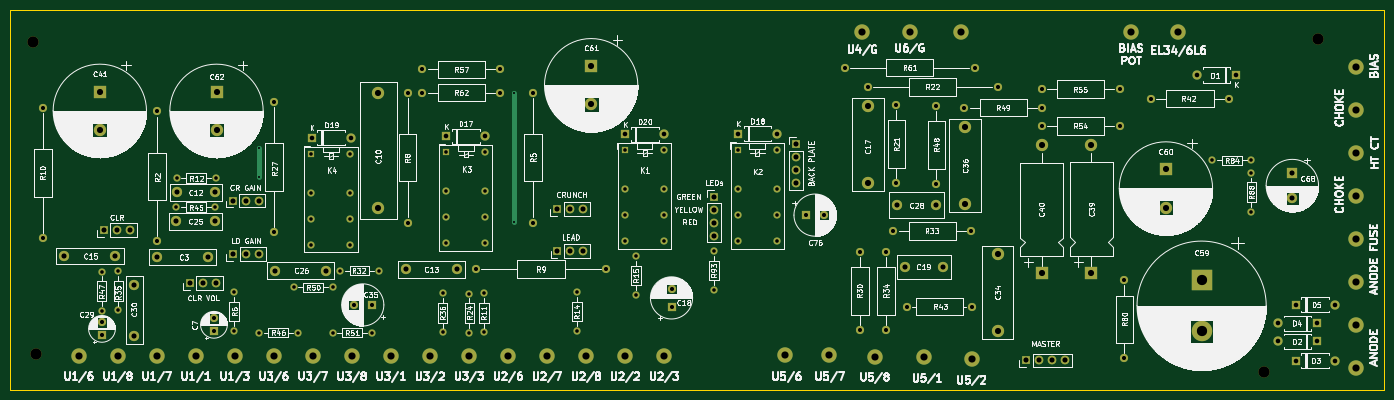
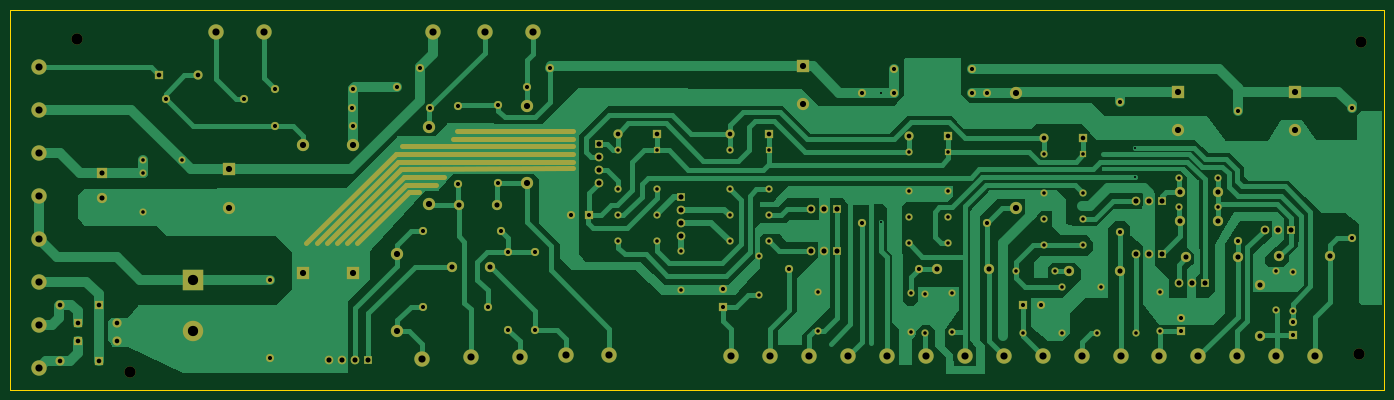
Circuit board: 11 layer files. Board 268.5 x 74.2 mm.
- bottom_copper: SRT-B_Cu.gbr (58623 bytes)
- bottom_mask: SRT-B_Mask.gbr (11229 bytes)
- paste: SRT-B_Paste.gbr (446 bytes)
- bottom_silk: SRT-B_Silkscreen.gbr (447 bytes)
- outline: SRT-Edge_Cuts.gbr (606 bytes)
- top_copper: SRT-F_Cu.gbr (17618 bytes)
- top_mask: SRT-F_Mask.gbr (10425 bytes)
- paste: SRT-F_Paste.gbr (446 bytes)
- top_silk: SRT-F_Silkscreen.gbr (388677 bytes)
- drill: SRT-NPTH.drl (405 bytes)
- drill: SRT-PTH.drl (5094 bytes)

=== bottom_copper: SRT-B_Cu.gbr (58623 bytes, source omitted) ===
=== bottom_mask: SRT-B_Mask.gbr (11229 bytes, source omitted) ===
=== paste: SRT-B_Paste.gbr ===
%TF.GenerationSoftware,KiCad,Pcbnew,9.0.0*%
%TF.CreationDate,2025-04-19T09:28:34+05:00*%
%TF.ProjectId,SRT,5352542e-6b69-4636-9164-5f7063625858,rev?*%
%TF.SameCoordinates,Original*%
%TF.FileFunction,Paste,Bot*%
%TF.FilePolarity,Positive*%
%FSLAX46Y46*%
G04 Gerber Fmt 4.6, Leading zero omitted, Abs format (unit mm)*
G04 Created by KiCad (PCBNEW 9.0.0) date 2025-04-19 09:28:34*
%MOMM*%
%LPD*%
G01*
G04 APERTURE LIST*
G04 APERTURE END LIST*
M02*

=== bottom_silk: SRT-B_Silkscreen.gbr ===
%TF.GenerationSoftware,KiCad,Pcbnew,9.0.0*%
%TF.CreationDate,2025-04-19T09:28:34+05:00*%
%TF.ProjectId,SRT,5352542e-6b69-4636-9164-5f7063625858,rev?*%
%TF.SameCoordinates,Original*%
%TF.FileFunction,Legend,Bot*%
%TF.FilePolarity,Positive*%
%FSLAX46Y46*%
G04 Gerber Fmt 4.6, Leading zero omitted, Abs format (unit mm)*
G04 Created by KiCad (PCBNEW 9.0.0) date 2025-04-19 09:28:34*
%MOMM*%
%LPD*%
G01*
G04 APERTURE LIST*
G04 APERTURE END LIST*
M02*

=== outline: SRT-Edge_Cuts.gbr ===
%TF.GenerationSoftware,KiCad,Pcbnew,9.0.0*%
%TF.CreationDate,2025-04-19T09:28:35+05:00*%
%TF.ProjectId,SRT,5352542e-6b69-4636-9164-5f7063625858,rev?*%
%TF.SameCoordinates,Original*%
%TF.FileFunction,Profile,NP*%
%FSLAX46Y46*%
G04 Gerber Fmt 4.6, Leading zero omitted, Abs format (unit mm)*
G04 Created by KiCad (PCBNEW 9.0.0) date 2025-04-19 09:28:35*
%MOMM*%
%LPD*%
G01*
G04 APERTURE LIST*
%TA.AperFunction,Profile*%
%ADD10C,0.100000*%
%TD*%
G04 APERTURE END LIST*
D10*
X486836472Y-369522559D02*
X755336472Y-369522559D01*
X755336472Y-443772559D01*
X486836472Y-443772559D01*
X486836472Y-369522559D01*
M02*

=== top_copper: SRT-F_Cu.gbr (17618 bytes, source omitted) ===
=== top_mask: SRT-F_Mask.gbr (10425 bytes, source omitted) ===
=== paste: SRT-F_Paste.gbr ===
%TF.GenerationSoftware,KiCad,Pcbnew,9.0.0*%
%TF.CreationDate,2025-04-19T09:28:34+05:00*%
%TF.ProjectId,SRT,5352542e-6b69-4636-9164-5f7063625858,rev?*%
%TF.SameCoordinates,Original*%
%TF.FileFunction,Paste,Top*%
%TF.FilePolarity,Positive*%
%FSLAX46Y46*%
G04 Gerber Fmt 4.6, Leading zero omitted, Abs format (unit mm)*
G04 Created by KiCad (PCBNEW 9.0.0) date 2025-04-19 09:28:34*
%MOMM*%
%LPD*%
G01*
G04 APERTURE LIST*
G04 APERTURE END LIST*
M02*

=== top_silk: SRT-F_Silkscreen.gbr (388677 bytes, source omitted) ===
=== drill: SRT-NPTH.drl ===
M48
; DRILL file {KiCad 9.0.0} date 2025-04-19T09:28:40+0500
; FORMAT={-:-/ absolute / metric / decimal}
; #@! TF.CreationDate,2025-04-19T09:28:40+05:00
; #@! TF.GenerationSoftware,Kicad,Pcbnew,9.0.0
; #@! TF.FileFunction,NonPlated,1,2,NPTH
FMAT,2
METRIC
; #@! TA.AperFunction,NonPlated,NPTH,ComponentDrill
T1C2.200
%
G90
G05
T1
X491.336Y-375.773
X491.836Y-436.773
X731.836Y-440.273
X742.336Y-375.273
M30

=== drill: SRT-PTH.drl ===
M48
; DRILL file {KiCad 9.0.0} date 2025-04-19T09:28:40+0500
; FORMAT={-:-/ absolute / metric / decimal}
; #@! TF.CreationDate,2025-04-19T09:28:40+05:00
; #@! TF.GenerationSoftware,Kicad,Pcbnew,9.0.0
; #@! TF.FileFunction,Plated,1,2,PTH
FMAT,2
METRIC
; #@! TA.AperFunction,Plated,PTH,ViaDrill
T1C0.400
; #@! TA.AperFunction,Plated,PTH,ComponentDrill
T2C0.700
; #@! TA.AperFunction,Plated,PTH,ComponentDrill
T3C0.800
; #@! TA.AperFunction,Plated,PTH,ComponentDrill
T4C0.900
; #@! TA.AperFunction,Plated,PTH,ComponentDrill
T5C1.000
; #@! TA.AperFunction,Plated,PTH,ComponentDrill
T6C1.200
; #@! TA.AperFunction,Plated,PTH,ComponentDrill
T7C1.400
; #@! TA.AperFunction,Plated,PTH,ComponentDrill
T8C2.000
%
G90
G05
T1
X535.536Y-396.473
X535.536Y-402.223
X585.236Y-385.695
X585.236Y-411.073
T2
X504.711Y-420.685
X504.711Y-428.305
X507.936Y-420.66
X507.936Y-428.28
X519.301Y-408.023
X519.326Y-402.423
X526.921Y-408.023
X526.946Y-402.423
X530.586Y-424.66
X530.586Y-432.28
X535.401Y-432.595
X542.201Y-423.745
X543.021Y-432.595
X545.686Y-397.695
X545.686Y-405.315
X545.686Y-410.395
X545.686Y-415.475
X549.816Y-432.62
X549.821Y-423.745
X551.276Y-420.495
X553.306Y-397.695
X553.306Y-405.315
X553.306Y-410.395
X553.306Y-415.475
X557.436Y-432.62
X558.896Y-420.495
X571.336Y-424.96
X571.336Y-432.58
X572.061Y-397.37
X572.061Y-404.99
X572.061Y-410.07
X572.061Y-415.15
X576.511Y-424.985
X576.511Y-432.605
X579.361Y-424.96
X579.361Y-432.58
X579.681Y-397.37
X579.681Y-404.99
X579.681Y-410.07
X579.681Y-415.15
X597.536Y-424.66
X597.536Y-432.28
X607.011Y-397.02
X607.011Y-404.64
X607.011Y-409.72
X607.011Y-414.8
X609.111Y-417.635
X609.111Y-425.255
X614.631Y-397.02
X614.631Y-404.64
X614.631Y-409.72
X614.631Y-414.8
X624.336Y-416.653
X624.336Y-424.273
X628.961Y-397.0
X628.961Y-404.62
X628.961Y-409.7
X628.961Y-414.78
X636.581Y-397.0
X636.581Y-404.62
X636.581Y-409.7
X636.581Y-414.78
X721.726Y-398.973
X729.336Y-401.363
X729.336Y-408.983
X729.346Y-398.973
T3
X493.186Y-388.745
X493.186Y-414.145
X504.761Y-430.62
X504.761Y-433.12
X515.511Y-389.395
X515.511Y-414.795
X526.636Y-429.825
X526.636Y-432.325
X538.411Y-387.573
X538.411Y-412.973
X553.964Y-427.195
X557.464Y-427.195
X564.486Y-385.745
X564.486Y-411.145
X567.341Y-381.195
X567.341Y-385.695
X577.836Y-420.22
X582.581Y-381.195
X582.581Y-385.695
X588.936Y-385.695
X588.936Y-411.095
X603.236Y-420.22
X616.036Y-424.073
X616.036Y-427.573
X642.334Y-409.648
X645.834Y-409.648
X649.886Y-380.823
X652.811Y-416.828
X652.811Y-432.068
X654.386Y-384.623
X657.986Y-416.853
X657.986Y-432.093
X659.366Y-412.723
X659.986Y-388.143
X659.986Y-403.383
X661.986Y-427.523
X667.786Y-388.303
X667.786Y-403.543
X673.266Y-388.623
X674.606Y-412.723
X674.686Y-427.523
X675.286Y-380.823
X679.786Y-384.623
X688.336Y-392.273
X688.346Y-385.023
X688.506Y-388.623
X703.576Y-392.273
X703.586Y-385.023
X704.536Y-422.353
X704.536Y-437.593
X709.716Y-386.873
X724.956Y-386.873
T4
X545.776Y-394.523
X553.396Y-394.523
X572.026Y-394.278
X579.646Y-394.278
X607.026Y-393.888
X614.646Y-393.888
X629.026Y-393.773
X636.646Y-393.773
X718.716Y-382.273
X726.336Y-382.273
X734.526Y-430.773
X734.526Y-434.273
X738.026Y-427.198
X738.026Y-438.098
X742.146Y-430.773
X742.146Y-434.273
X745.646Y-427.198
X745.646Y-438.098
T5
X497.386Y-417.67
X505.121Y-412.545
X507.386Y-417.67
X507.661Y-412.545
X510.201Y-412.545
X511.061Y-423.22
X511.061Y-433.22
X515.511Y-417.87
X519.311Y-410.848
X519.336Y-405.223
X521.931Y-422.945
X524.471Y-422.945
X525.511Y-417.87
X526.811Y-410.848
X526.836Y-405.223
X527.011Y-422.945
X530.296Y-406.82
X530.361Y-417.295
X532.836Y-406.82
X532.901Y-417.295
X535.376Y-406.82
X535.441Y-417.295
X538.536Y-420.495
X548.536Y-420.495
X564.161Y-420.245
X574.161Y-420.245
X593.706Y-408.445
X593.756Y-416.695
X596.246Y-408.445
X596.296Y-416.695
X598.786Y-408.445
X598.836Y-416.695
X624.336Y-406.023
X624.336Y-408.563
X624.336Y-411.103
X624.336Y-413.643
X640.311Y-395.773
X640.311Y-398.313
X640.311Y-400.853
X640.311Y-403.393
X660.186Y-407.673
X661.581Y-419.773
X667.686Y-407.673
X669.081Y-419.773
X685.336Y-438.023
X687.876Y-438.023
X690.416Y-438.023
X692.956Y-438.023
X737.336Y-401.373
X737.336Y-406.373
T6
X504.336Y-385.523
X504.336Y-393.023
X527.136Y-385.523
X527.136Y-393.023
X558.786Y-385.695
X558.786Y-408.195
X600.336Y-380.523
X600.336Y-388.023
X654.386Y-388.373
X654.386Y-403.373
X673.436Y-392.473
X673.436Y-407.473
X679.736Y-417.323
X679.736Y-432.323
X688.336Y-396.023
X688.336Y-421.023
X698.086Y-395.973
X698.086Y-420.973
X712.636Y-400.695
X712.636Y-408.195
T7
X500.311Y-437.17
X507.928Y-437.17
X515.545Y-437.17
X523.161Y-437.17
X530.778Y-437.17
X538.395Y-437.17
X546.011Y-437.17
X553.628Y-437.17
X561.245Y-437.17
X568.861Y-437.17
X576.478Y-437.17
X584.095Y-437.17
X591.711Y-437.17
X599.328Y-437.17
X606.945Y-437.17
X614.561Y-437.17
X638.286Y-437.073
X646.806Y-437.073
X653.261Y-373.773
X655.786Y-437.273
X662.611Y-373.773
X665.286Y-437.373
X672.686Y-373.773
X674.786Y-437.773
X705.836Y-373.773
X715.036Y-373.773
X749.736Y-380.623
X749.736Y-389.026
X749.736Y-397.43
X749.736Y-405.833
X749.736Y-414.237
X749.736Y-422.64
X749.736Y-431.044
X749.736Y-439.448
T8
X719.611Y-422.342
X719.611Y-432.342
M30
